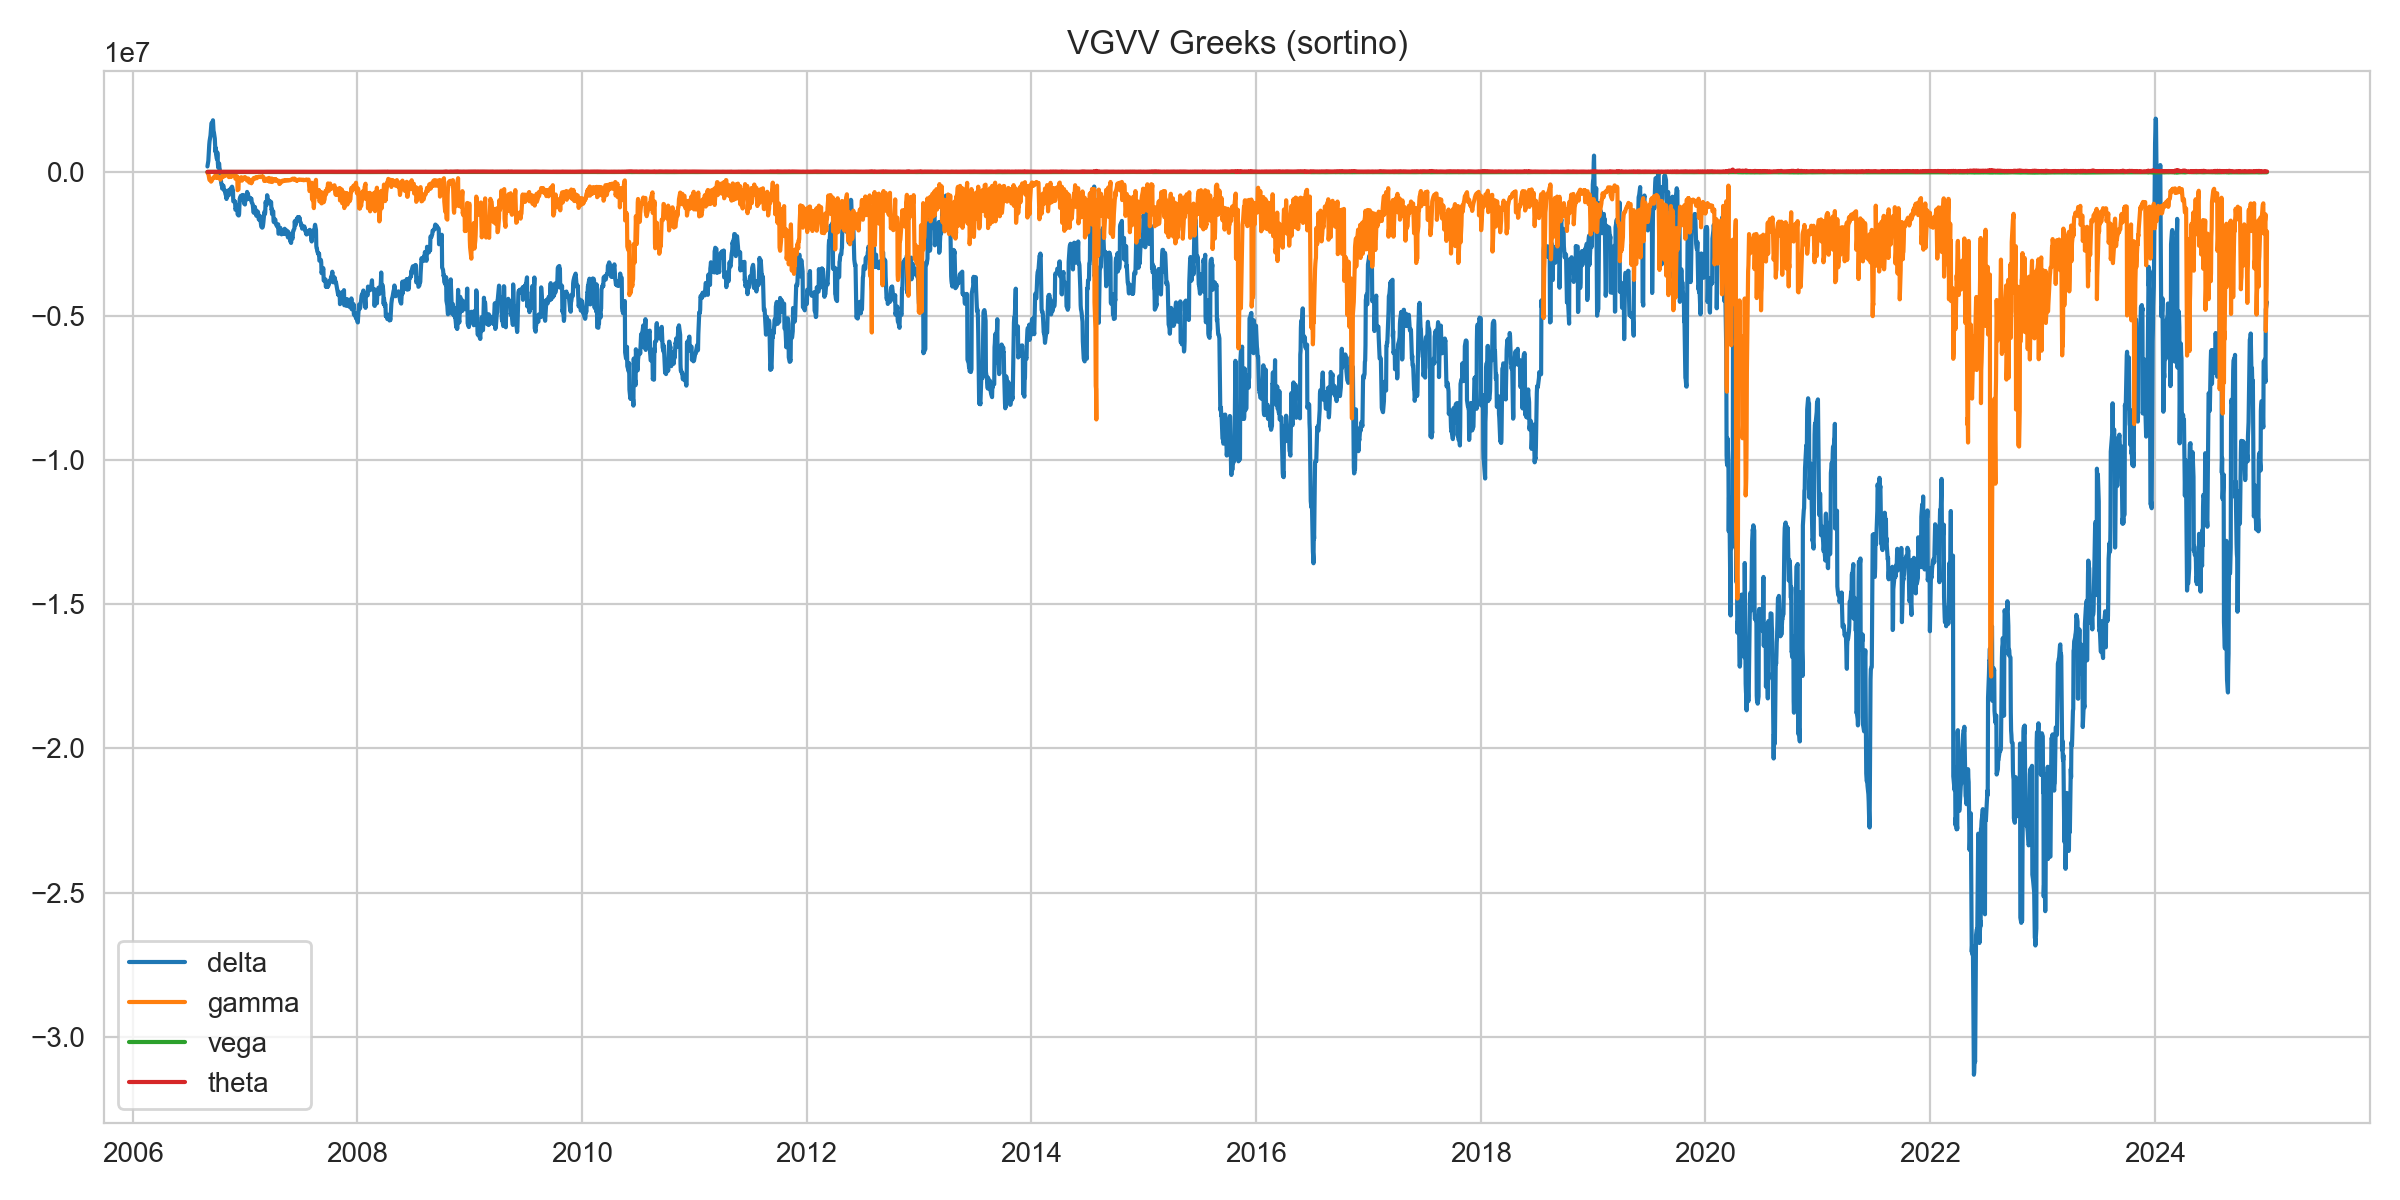

The table this chart was drawn from, first rows:
date, delta, gamma, vega, theta
2006-09-01, 187139, -31534, -485.2, 666.8
2006-09-04, 384701, -58471, -922.1, 1206
2006-09-05, 579940, -125758, -1319, 1836
2006-09-06, 770138, -190676, -1671, 2382
2006-09-07, 954819, -244888, -2016, 3092
2006-09-08, 1068361, -284138, -2292, 3359
2006-09-11, 1264377, -257128, -2422, 3124
2006-09-12, 1408188, -281343, -2658, 3255
2006-09-13, 1506640, -338438, -2941, 3686
2006-09-14, 1683917, -322222, -3201, 4061
2006-09-15, 1694891, -307050, -3472, 4480
2006-09-18, 1719041, -230535, -3639, 4108
2006-09-19, 1790369, -229394, -3910, 4338
2006-09-20, 1599426, -211957, -3837, 4274
2006-09-21, 1387665, -192364, -3747, 3966
2006-09-22, 1372581, -200968, -4073, 4392
2006-09-25, 1154980, -160672, -3863, 3835
2006-09-26, 879834, -130213, -3813, 3651
2006-09-27, 702581, -129451, -3771, 3599
2006-09-28, 831947, -196357, -4026, 4063
2006-09-29, 613905, -178177, -3943, 3904
2006-10-02, 440305, -142086, -3777, 3695
2006-10-03, 681483, -211693, -4011, 4386
2006-10-04, 576072, -199446, -3939, 4372
2006-10-05, 288161, -188910, -3914, 4471
2006-10-06, 151434, -162852, -3867, 3894
2006-10-09, 294749, -204356, -4070, 3787
2006-10-10, 146068, -183934, -3931, 3579
2006-10-11, 96959, -180502, -3849, 3543
2006-10-12, -39199, -172147, -3768, 3425
2006-10-13, -133109, -272394, -4161, 3975
2006-10-16, -398498, -225657, -3994, 3625
2006-10-17, -447808, -169721, -3935, 3443
2006-10-18, -445677, -197364, -3895, 3382
2006-10-19, -580028, -136622, -3850, 3214
2006-10-20, -545099, -131380, -3813, 3235
2006-10-23, -477104, -167096, -4118, 3962
2006-10-24, -565180, -157132, -4013, 3780
2006-10-25, -591929, -142628, -3940, 3707
2006-10-26, -644280, -143636, -3877, 3610
2006-10-27, -633620, -137776, -3835, 3550
2006-10-30, -778369, -129764, -3721, 3460
2006-10-31, -808196, -119588, -3671, 3269
2006-11-01, -858597, -115803, -3665, 3277
2006-11-02, -939968, -108169, -3625, 3102
2006-11-03, -688369, -108246, -3967, 3647
2006-11-06, -721203, -101077, -3800, 3270
2006-11-07, -676176, -100440, -3734, 2916
2006-11-08, -698691, -101840, -3700, 2925
2006-11-09, -818531, -94986, -3650, 2707
2006-11-10, -628940, -181985, -4013, 3334
2006-11-13, -649294, -172607, -3851, 3191
2006-11-14, -602051, -167700, -3795, 3037
2006-11-15, -620108, -146264, -3722, 2950
2006-11-16, -608428, -141579, -3682, 2886
2006-11-17, -561422, -171879, -3992, 3474
2006-11-20, -513786, -150433, -3818, 3271
2006-11-21, -545376, -137621, -3761, 3065
2006-11-22, -614471, -137923, -3731, 3041
2006-11-23, -632047, -130913, -3691, 2940
... 4,723 more rows
